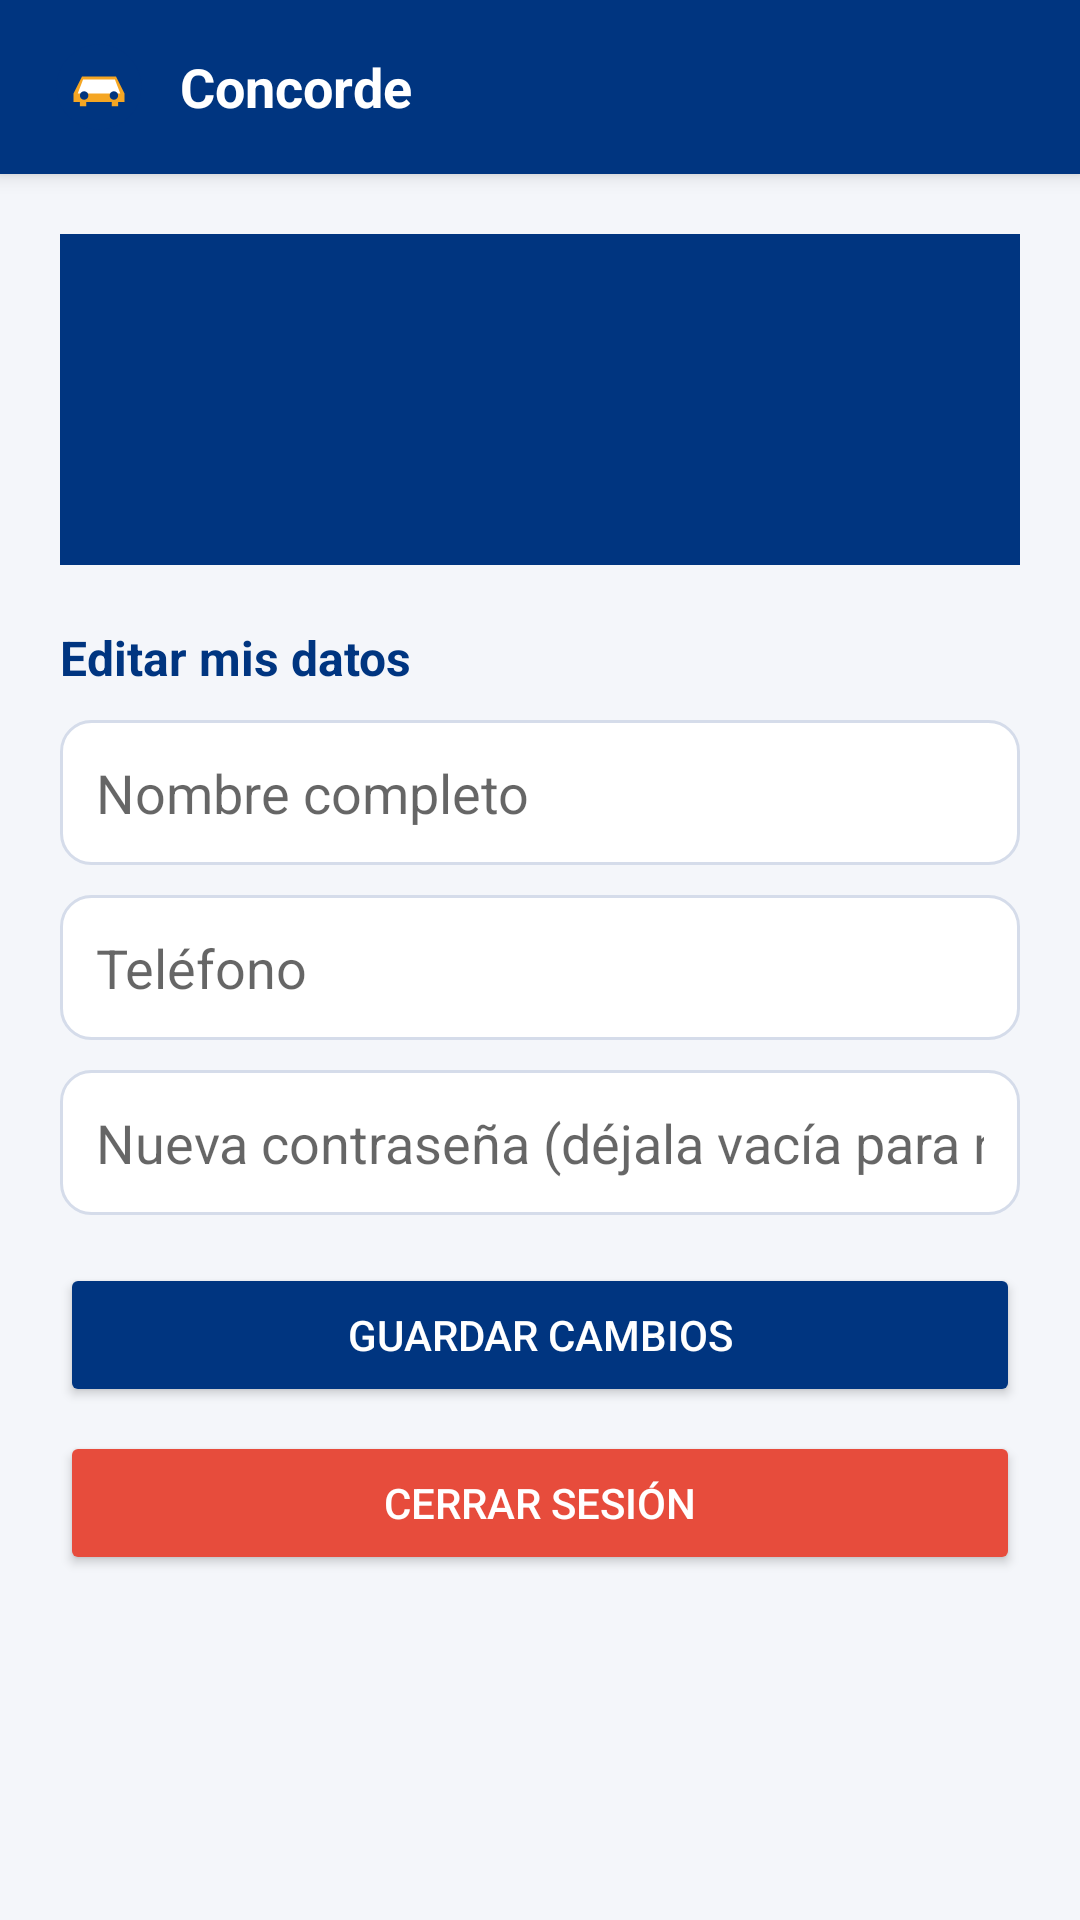

Android layout source for this screen:
<!-- AndroidManifest.xml: application theme Theme.Concorde -->
<!-- res/layout/activity_perfil.xml -->
<?xml version="1.0" encoding="utf-8"?>
<LinearLayout xmlns:android="http://schemas.android.com/apk/res/android"
    android:layout_width="match_parent"
    android:layout_height="match_parent"
    android:orientation="vertical"
    android:background="#F4F6FA">

    <include
        android:id="@+id/toolbar"
        layout="@layout/toolbar_concorde" />

    <ScrollView
        android:layout_width="match_parent"
        android:layout_height="match_parent">

        <LinearLayout
            android:layout_width="match_parent"
            android:layout_height="wrap_content"
            android:orientation="vertical"
            android:padding="20dp">

            <LinearLayout
                android:layout_width="match_parent"
                android:layout_height="wrap_content"
                android:orientation="vertical"
                android:background="#003580"
                android:padding="20dp">

                <TextView
                    android:id="@+id/textoNombreCabecera"
                    android:layout_width="wrap_content"
                    android:layout_height="wrap_content"
                    android:textColor="#FFFFFF"
                    android:textSize="20sp"
                    android:textStyle="bold" />

                <TextView
                    android:id="@+id/textoCorreo"
                    android:layout_width="wrap_content"
                    android:layout_height="wrap_content"
                    android:layout_marginTop="2dp"
                    android:textColor="#CFE0FA" />

                <TextView
                    android:id="@+id/textoRol"
                    android:layout_width="wrap_content"
                    android:layout_height="wrap_content"
                    android:layout_marginTop="6dp"
                    android:textColor="#F5A623"
                    android:textSize="12sp"
                    android:textStyle="bold" />
            </LinearLayout>

            <TextView
                android:layout_width="wrap_content"
                android:layout_height="wrap_content"
                android:layout_marginTop="20dp"
                android:text="Editar mis datos"
                android:textColor="#003580"
                android:textStyle="bold"
                android:textSize="16sp" />

            <EditText
                android:id="@+id/campoNombre"
                android:layout_width="match_parent"
                android:layout_height="wrap_content"
                android:layout_marginTop="10dp"
                android:hint="Nombre completo"
                android:inputType="textPersonName|textCapWords"
                android:background="@drawable/fondo_campo"
                android:padding="12dp" />

            <EditText
                android:id="@+id/campoTelefono"
                android:layout_width="match_parent"
                android:layout_height="wrap_content"
                android:layout_marginTop="10dp"
                android:hint="Teléfono"
                android:inputType="phone"
                android:background="@drawable/fondo_campo"
                android:padding="12dp" />

            <EditText
                android:id="@+id/campoContrasena"
                android:layout_width="match_parent"
                android:layout_height="wrap_content"
                android:layout_marginTop="10dp"
                android:hint="Nueva contraseña (déjala vacía para no cambiarla)"
                android:inputType="textPassword"
                android:background="@drawable/fondo_campo"
                android:padding="12dp" />

            <TextView
                android:id="@+id/textoEstado"
                android:layout_width="match_parent"
                android:layout_height="wrap_content"
                android:layout_marginTop="10dp"
                android:visibility="gone" />

            <Button
                android:id="@+id/botonGuardar"
                android:layout_width="match_parent"
                android:layout_height="wrap_content"
                android:layout_marginTop="16dp"
                android:text="Guardar cambios"
                android:backgroundTint="#003580"
                android:textColor="#FFFFFF" />

            <Button
                android:id="@+id/botonCerrarSesion"
                android:layout_width="match_parent"
                android:layout_height="wrap_content"
                android:layout_marginTop="8dp"
                android:text="Cerrar sesión"
                android:backgroundTint="#E74C3C"
                android:textColor="#FFFFFF" />
        </LinearLayout>
    </ScrollView>
</LinearLayout>
<!-- res/layout/toolbar_concorde.xml (included above) -->
<?xml version="1.0" encoding="utf-8"?>
<LinearLayout xmlns:android="http://schemas.android.com/apk/res/android"
    android:layout_width="match_parent"
    android:layout_height="wrap_content"
    android:orientation="horizontal"
    android:background="#003580"
    android:paddingHorizontal="16dp"
    android:paddingVertical="12dp"
    android:gravity="center_vertical"
    android:elevation="4dp">

    <ImageButton
        android:id="@+id/botonAtras"
        android:layout_width="32dp"
        android:layout_height="32dp"
        android:layout_marginEnd="8dp"
        android:background="?android:attr/selectableItemBackgroundBorderless"
        android:src="@android:drawable/ic_menu_revert"
        app:tint="#FFFFFF"
        android:contentDescription="Volver"
        android:visibility="gone"
        xmlns:app="http://schemas.android.com/apk/res-auto" />

    <ImageView
        android:id="@+id/imagenLogo"
        android:layout_width="34dp"
        android:layout_height="34dp"
        android:src="@drawable/logo_concorde"
        android:contentDescription="Logo Concorde" />

    <TextView
        android:id="@+id/textoTitulo"
        android:layout_width="0dp"
        android:layout_height="wrap_content"
        android:layout_weight="1"
        android:layout_marginStart="10dp"
        android:text="Concorde"
        android:textColor="#FFFFFF"
        android:textSize="18sp"
        android:textStyle="bold" />

</LinearLayout>
<!-- resources referenced by this layout -->
<resources>
  <!-- drawable fondo_campo (drawable) -->
  <?xml version="1.0" encoding="utf-8"?>
  <shape xmlns:android="http://schemas.android.com/apk/res/android"
      android:shape="rectangle">
      <solid android:color="#FFFFFF" />
      <stroke android:width="1dp" android:color="#D5DCEA" />
      <corners android:radius="10dp" />
  </shape>
  <!-- drawable logo_concorde (drawable) -->
  <?xml version="1.0" encoding="utf-8"?>
  <vector xmlns:android="http://schemas.android.com/apk/res/android"
      android:width="48dp"
      android:height="48dp"
      android:viewportWidth="48"
      android:viewportHeight="48">
      <path
          android:fillColor="#003580"
          android:pathData="M24,4 C12.95,4 4,12.95 4,24 C4,35.05 12.95,44 24,44 C35.05,44 44,35.05 44,24 C44,12.95 35.05,4 24,4 Z" />
      <path
          android:fillColor="#F5A623"
          android:pathData="M12,27 L16,19 L32,19 L36,27 L36,31 L33,31 L33,33 L30,33 L30,31 L18,31 L18,33 L15,33 L15,31 L12,31 Z" />
      <path
          android:fillColor="#FFFFFF"
          android:pathData="M16.5,20.5 L31.5,20.5 L34,27 L14,27 Z" />
      <path
          android:fillColor="#003580"
          android:pathData="M17,28 m-2,0 a2,2 0 1,0 4,0 a2,2 0 1,0 -4,0" />
      <path
          android:fillColor="#003580"
          android:pathData="M31,28 m-2,0 a2,2 0 1,0 4,0 a2,2 0 1,0 -4,0" />
  </vector>
  <style name="Theme.Concorde" parent="Theme.MaterialComponents.Light.NoActionBar">
          <item name="colorPrimary">@color/azul_concorde</item>
          <item name="colorPrimaryVariant">@color/azul_claro</item>
          <item name="colorOnPrimary">@color/blanco</item>
          <item name="colorSecondary">@color/dorado</item>
          <item name="android:statusBarColor">@color/azul_concorde</item>
      </style>
  <color name="azul_concorde">#003580</color>
  <color name="azul_claro">#2E86DE</color>
  <color name="blanco">#FFFFFF</color>
  <color name="dorado">#F4A623</color>
</resources>
